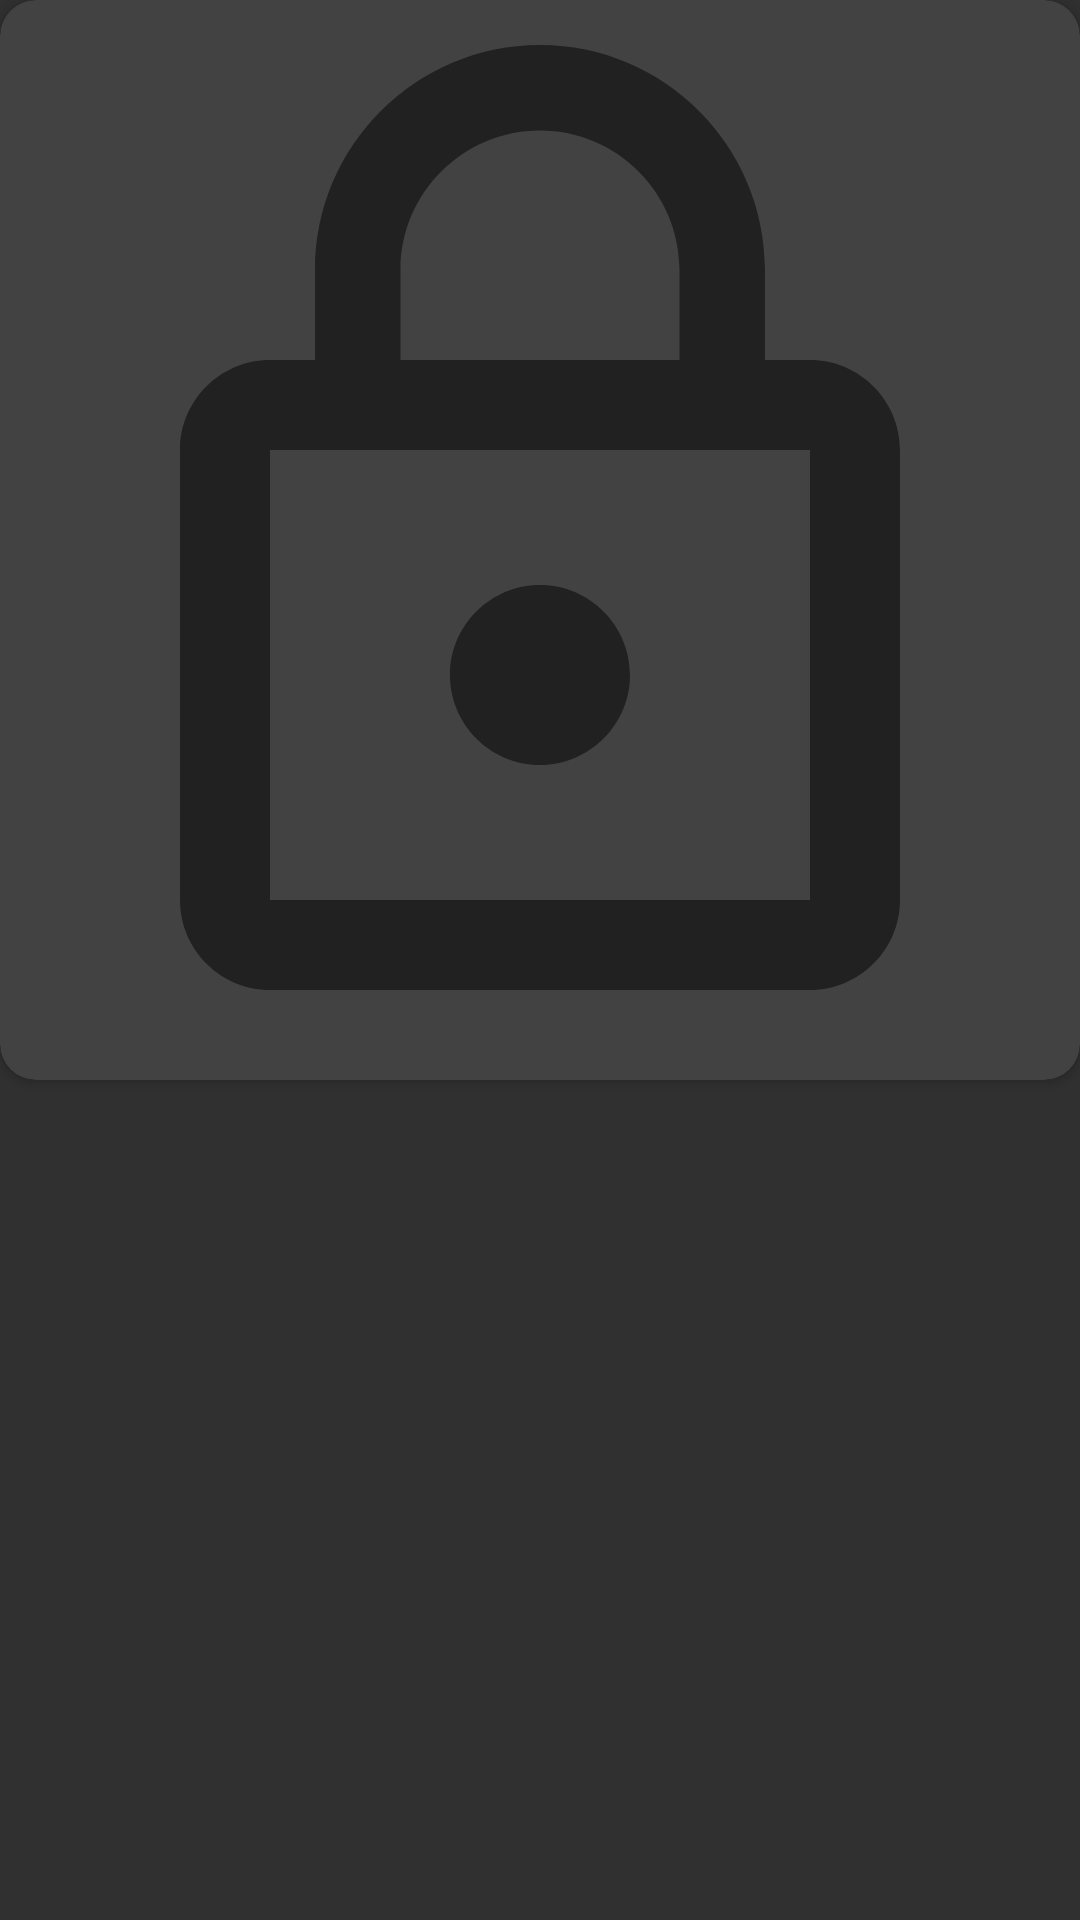

Reconstruct the res/layout file that produces this screen, plus the resources it refers to.
<!-- AndroidManifest.xml: application theme AppTheme -->
<!-- res/layout/album_item.xml -->
<?xml version="1.0" encoding="utf-8"?>
<androidx.constraintlayout.widget.ConstraintLayout xmlns:android="http://schemas.android.com/apk/res/android"
    xmlns:app="http://schemas.android.com/apk/res-auto"
    xmlns:tools="http://schemas.android.com/tools"
    android:layout_width="match_parent"
    android:layout_height="wrap_content"
    android:layout_margin="12dp">

    <androidx.cardview.widget.CardView
        android:id="@+id/card_album"
        android:layout_width="match_parent"
        android:layout_height="wrap_content"
        app:cardBackgroundColor="@color/cardBackground"
        app:cardCornerRadius="12dp"
        app:layout_constraintStart_toStartOf="parent"
        app:layout_constraintTop_toTopOf="parent">

        <androidx.constraintlayout.widget.ConstraintLayout
            android:layout_width="match_parent"
            android:layout_height="wrap_content">

            <ImageView
                android:id="@+id/gallery_album"
                android:layout_width="match_parent"
                android:layout_height="0dp"
                android:scaleType="centerCrop"
                android:src="@drawable/ic_lock"
                app:layout_constraintBottom_toBottomOf="parent"
                app:layout_constraintDimensionRatio="H,1:1"
                app:layout_constraintStart_toStartOf="parent"
                app:layout_constraintTop_toTopOf="parent"
                tools:ignore="ContentDescription" />
        </androidx.constraintlayout.widget.ConstraintLayout>

    </androidx.cardview.widget.CardView>

    <TextView
        android:id="@+id/text_album_name"
        android:layout_width="wrap_content"
        android:layout_height="wrap_content"
        android:layout_marginTop="6dp"
        android:ellipsize="end"
        android:gravity="center"
        android:lines="1"
        android:textColor="@color/titleTextColor"
        android:textSize="25sp"
        android:transitionName="@string/album_transition"
        app:layout_constraintEnd_toEndOf="@id/card_album"
        app:layout_constraintStart_toStartOf="@id/card_album"
        app:layout_constraintTop_toBottomOf="@id/card_album"
        tools:targetApi="lollipop" />

</androidx.constraintlayout.widget.ConstraintLayout>
<!-- resources referenced by this layout -->
<resources>
  <color name="cardBackground">@color/lightDark</color>
  <color name="titleTextColor">#FFFFFF</color>
  <!-- drawable ic_lock (drawable) -->
  <vector xmlns:android="http://schemas.android.com/apk/res/android"
      android:width="24dp"
      android:height="24dp"
      android:viewportWidth="24.0"
      android:viewportHeight="24.0">
      <path
          android:fillColor="#212121"
          android:pathData="M12,17c1.1,0 2,-0.9 2,-2s-0.9,-2 -2,-2 -2,0.9 -2,2 0.9,2 2,2zM18,8h-1L17,6c0,-2.76 -2.24,-5 -5,-5S7,3.24 7,6v2L6,8c-1.1,0 -2,0.9 -2,2v10c0,1.1 0.9,2 2,2h12c1.1,0 2,-0.9 2,-2L20,10c0,-1.1 -0.9,-2 -2,-2zM8.9,6c0,-1.71 1.39,-3.1 3.1,-3.1s3.1,1.39 3.1,3.1v2L8.9,8L8.9,6zM18,20L6,20L6,10h12v10z" />
  </vector>
  <string name="album_transition" translatable="false">email_transition</string>
  <style name="AppTheme" parent="Theme.AppCompat.Light.NoActionBar">
          <item name="colorPrimary">@color/colorPrimary</item>
          <item name="colorPrimaryDark">@color/colorPrimaryDark</item>
          <item name="colorAccent">@color/colorAccent</item>
          <item name="android:windowBackground">@color/backgroundColor</item>
      </style>
  <color name="lightDark">#424242</color>
  <color name="colorPrimary">#BB86FC</color>
  <color name="colorPrimaryDark">#212121</color>
  <color name="colorAccent">#BB86FC</color>
  <color name="backgroundColor">#303030</color>
</resources>
